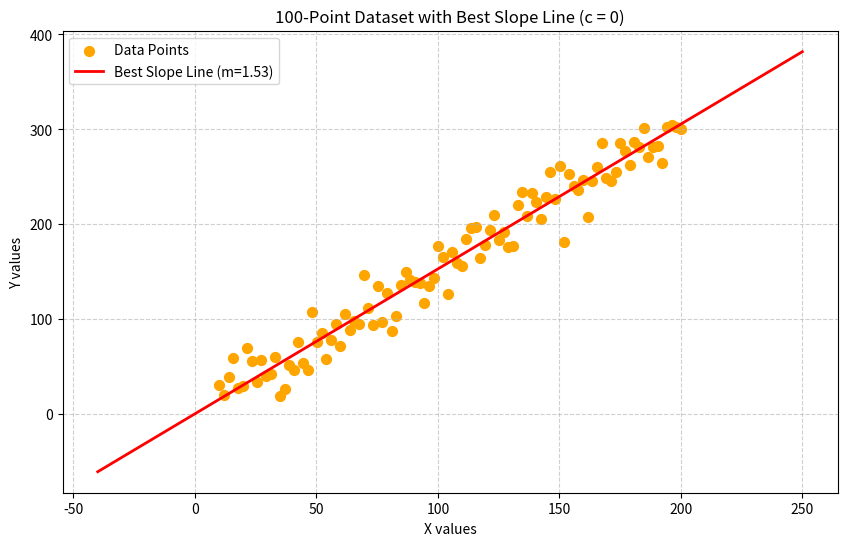

Here is the Python script that generated this plot:
import numpy as np
import matplotlib.pyplot as plt

# Set seed for reproducibility
np.random.seed(42)

# Generate 100 X values
x = np.linspace(10, 200, 100)

# Generate corresponding Y values with noise
y = 1.5 * x + 5 + np.random.normal(0, 20, size=100)

# Combine into dataset
dataset = np.column_stack((x, y))

# Store min and max values
x_min = np.min(dataset[:,0])
x_max = np.max(dataset[:,0])
y_min = np.min(dataset[:,1])
y_max = np.max(dataset[:,1])

data_range = {
    "x_min": x_min,
    "x_max": x_max,
    "y_min": y_min,
    "y_max": y_max
}

print("Data range:", data_range)

# Grid search for best slope (m) only, intercept c = 0
m_values = np.linspace(-2, 2, 500)  # slopes to try
best_m = None
lowest_error = float('inf')

# Search for the slope that minimizes average residual
for m in m_values:
    y_pred = m * x  # intercept = 0
    avg_error = np.mean(y - y_pred)
    abs_avg_error = abs(avg_error)
    if abs_avg_error < lowest_error:
        lowest_error = abs_avg_error
        best_m = m

print(f"Best slope (m) = {best_m:.4f}, Average Residual Error = {lowest_error:.4f}")

# Plotting the dataset and the best slope line
x_line = np.linspace(x_min - 50, x_max + 50, 500)
y_line = best_m * x_line  # intercept = 0

plt.figure(figsize=(10,6))
plt.scatter(x, y, color='orange', s=50, label='Data Points')
plt.plot(x_line, y_line, color='red', linewidth=2, label=f'Best Slope Line (m={best_m:.2f})')
plt.title("100-Point Dataset with Best Slope Line (c = 0)")
plt.xlabel("X values")
plt.ylabel("Y values")
plt.grid(True, linestyle='--', alpha=0.6)
plt.legend()
plt.show()
